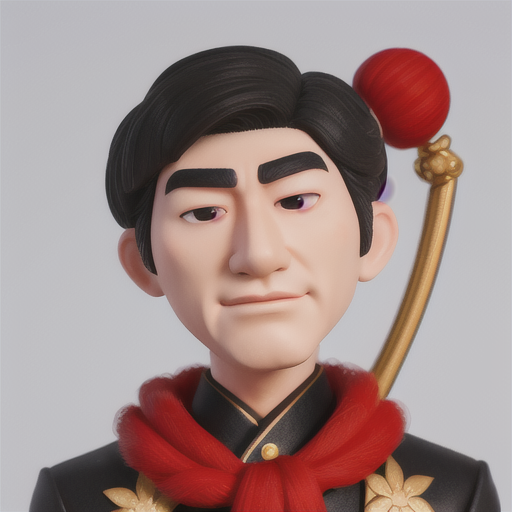
Generation parameters embedded in this image by AUTOMATIC1111 Stable Diffusion web UI or a fork of it (Forge, ...) (PNG 'parameters' text chunk):
face, idol, man, korean
Steps: 20, Sampler: Euler a, CFG scale: 7, Seed: 4014504296, Size: 512x512, Model hash: d6548414b4, Model: disneyPixarCartoon_v10, Version: v1.4.1